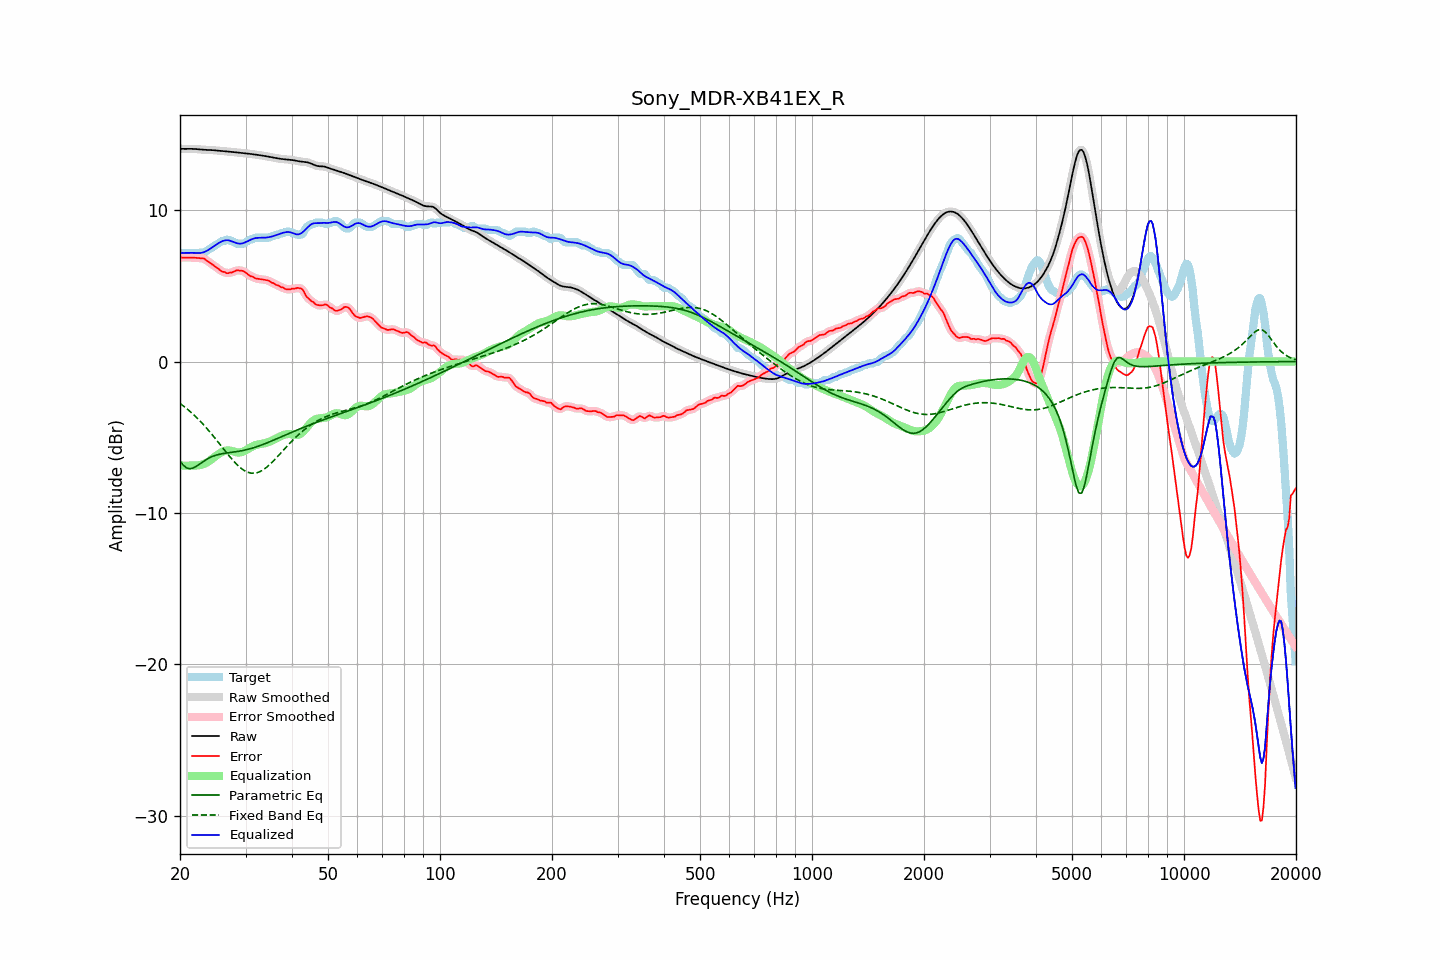

The file beside this chart, header and first rows:
frequency, raw, error, smoothed, error_smoothed, equalization, parametric_eq, fixed_band_eq, equalized_raw, equalized_smoothed, target
20.00, 14.06, 6.87, 14.06, 6.87, -6.87, -6.56, -2.76, 7.19, 7.19, 7.18
20.20, 14.05, 6.87, 14.05, 6.87, -6.87, -6.70, -2.84, 7.18, 7.18, 7.18
20.40, 14.05, 6.87, 14.05, 6.87, -6.87, -6.84, -2.92, 7.18, 7.18, 7.18
20.61, 14.05, 6.87, 14.05, 6.87, -6.87, -6.93, -3.01, 7.18, 7.18, 7.18
20.81, 14.05, 6.87, 14.05, 6.87, -6.87, -7.02, -3.09, 7.18, 7.18, 7.18
21.02, 14.05, 6.87, 14.05, 6.87, -6.87, -7.05, -3.18, 7.18, 7.18, 7.18
21.23, 14.05, 6.87, 14.05, 6.87, -6.87, -7.08, -3.27, 7.18, 7.18, 7.18
21.44, 14.05, 6.87, 14.05, 6.87, -6.87, -7.06, -3.37, 7.19, 7.18, 7.18
21.66, 14.05, 6.87, 14.05, 6.87, -6.87, -7.04, -3.46, 7.18, 7.18, 7.18
21.87, 14.04, 6.86, 14.04, 6.86, -6.87, -6.98, -3.56, 7.18, 7.18, 7.18
22.09, 14.04, 6.85, 14.04, 6.85, -6.86, -6.93, -3.66, 7.17, 7.17, 7.18
22.31, 14.03, 6.84, 14.03, 6.85, -6.86, -6.86, -3.77, 7.17, 7.17, 7.18
22.54, 14.02, 6.84, 14.02, 6.84, -6.85, -6.78, -3.87, 7.17, 7.17, 7.18
22.76, 14.01, 6.83, 14.01, 6.83, -6.83, -6.71, -3.99, 7.18, 7.18, 7.18
22.99, 14.00, 6.82, 14.00, 6.82, -6.80, -6.63, -4.10, 7.20, 7.20, 7.18
23.22, 13.99, 6.81, 13.99, 6.78, -6.76, -6.56, -4.21, 7.24, 7.24, 7.19
23.45, 13.99, 6.72, 13.99, 6.73, -6.71, -6.49, -4.33, 7.28, 7.28, 7.27
23.69, 13.99, 6.64, 13.99, 6.65, -6.65, -6.43, -4.45, 7.33, 7.33, 7.34
23.92, 13.98, 6.57, 13.98, 6.57, -6.58, -6.37, -4.57, 7.40, 7.40, 7.41
24.16, 13.98, 6.50, 13.98, 6.50, -6.51, -6.32, -4.70, 7.47, 7.47, 7.47
24.40, 13.97, 6.42, 13.97, 6.42, -6.43, -6.27, -4.83, 7.54, 7.54, 7.55
24.65, 13.96, 6.34, 13.96, 6.35, -6.34, -6.23, -4.96, 7.62, 7.62, 7.62
24.89, 13.95, 6.27, 13.95, 6.27, -6.26, -6.20, -5.09, 7.69, 7.69, 7.68
25.14, 13.94, 6.20, 13.94, 6.20, -6.18, -6.17, -5.22, 7.76, 7.76, 7.74
25.39, 13.93, 6.12, 13.93, 6.11, -6.11, -6.14, -5.35, 7.82, 7.82, 7.81
25.65, 13.92, 6.03, 13.92, 6.03, -6.04, -6.11, -5.49, 7.88, 7.88, 7.89
25.91, 13.91, 5.96, 13.91, 5.97, -5.98, -6.09, -5.62, 7.94, 7.94, 7.96
26.16, 13.91, 5.93, 13.91, 5.92, -5.93, -6.07, -5.76, 7.98, 7.98, 7.98
26.43, 13.90, 5.91, 13.90, 5.88, -5.89, -6.06, -5.89, 8.01, 8.01, 7.99
26.69, 13.89, 5.84, 13.89, 5.86, -5.87, -6.04, -6.02, 8.02, 8.02, 8.05
26.96, 13.88, 5.84, 13.88, 5.85, -5.87, -6.03, -6.16, 8.01, 8.01, 8.04
27.23, 13.87, 5.89, 13.87, 5.86, -5.88, -6.01, -6.28, 7.99, 7.99, 7.98
27.50, 13.86, 5.88, 13.86, 5.89, -5.90, -6.00, -6.41, 7.96, 7.96, 7.98
27.77, 13.85, 5.92, 13.85, 5.93, -5.93, -5.98, -6.53, 7.92, 7.92, 7.93
28.05, 13.83, 5.96, 13.83, 5.97, -5.96, -5.97, -6.65, 7.87, 7.87, 7.87
28.33, 13.82, 6.02, 13.82, 6.00, -5.99, -5.95, -6.76, 7.83, 7.83, 7.80
28.62, 13.81, 6.02, 13.81, 6.02, -6.00, -5.94, -6.86, 7.80, 7.80, 7.78
28.90, 13.79, 6.01, 13.79, 6.02, -6.01, -5.92, -6.96, 7.79, 7.79, 7.78
29.19, 13.78, 6.00, 13.78, 6.01, -5.99, -5.90, -7.05, 7.79, 7.79, 7.78
29.48, 13.78, 5.99, 13.77, 5.98, -5.96, -5.88, -7.13, 7.82, 7.81, 7.78
29.78, 13.76, 5.94, 13.76, 5.93, -5.91, -5.86, -7.20, 7.85, 7.85, 7.83
30.08, 13.75, 5.86, 13.75, 5.86, -5.86, -5.83, -7.26, 7.90, 7.90, 7.90
30.38, 13.74, 5.79, 13.74, 5.78, -5.79, -5.81, -7.31, 7.95, 7.95, 7.96
30.68, 13.73, 5.70, 13.73, 5.71, -5.73, -5.78, -7.34, 8.00, 8.00, 8.03
30.99, 13.72, 5.63, 13.72, 5.65, -5.66, -5.75, -7.37, 8.05, 8.05, 8.08
31.30, 13.70, 5.62, 13.70, 5.60, -5.61, -5.72, -7.37, 8.10, 8.10, 8.08
31.61, 13.69, 5.55, 13.69, 5.55, -5.56, -5.69, -7.38, 8.13, 8.13, 8.13
31.93, 13.67, 5.49, 13.67, 5.51, -5.52, -5.65, -7.36, 8.16, 8.16, 8.18
32.24, 13.66, 5.48, 13.66, 5.47, -5.49, -5.62, -7.34, 8.17, 8.17, 8.18
32.57, 13.64, 5.46, 13.64, 5.46, -5.47, -5.58, -7.30, 8.18, 8.18, 8.18
32.89, 13.63, 5.45, 13.63, 5.45, -5.45, -5.54, -7.26, 8.18, 8.18, 8.18
33.22, 13.61, 5.43, 13.61, 5.43, -5.43, -5.50, -7.20, 8.18, 8.18, 8.18
33.55, 13.59, 5.41, 13.59, 5.41, -5.41, -5.46, -7.13, 8.18, 8.18, 8.18
33.89, 13.58, 5.39, 13.58, 5.40, -5.39, -5.42, -7.05, 8.19, 8.19, 8.18
34.23, 13.56, 5.37, 13.56, 5.38, -5.36, -5.38, -6.97, 8.20, 8.20, 8.18
34.57, 13.54, 5.35, 13.53, 5.34, -5.32, -5.33, -6.88, 8.21, 8.21, 8.18
34.92, 13.51, 5.29, 13.51, 5.29, -5.28, -5.29, -6.78, 8.23, 8.23, 8.22
35.27, 13.49, 5.21, 13.49, 5.23, -5.23, -5.24, -6.68, 8.26, 8.26, 8.28
35.62, 13.47, 5.19, 13.47, 5.17, -5.18, -5.20, -6.58, 8.29, 8.29, 8.28
35.97, 13.45, 5.12, 13.45, 5.12, -5.13, -5.15, -6.47, 8.33, 8.33, 8.34
... 635 more rows
